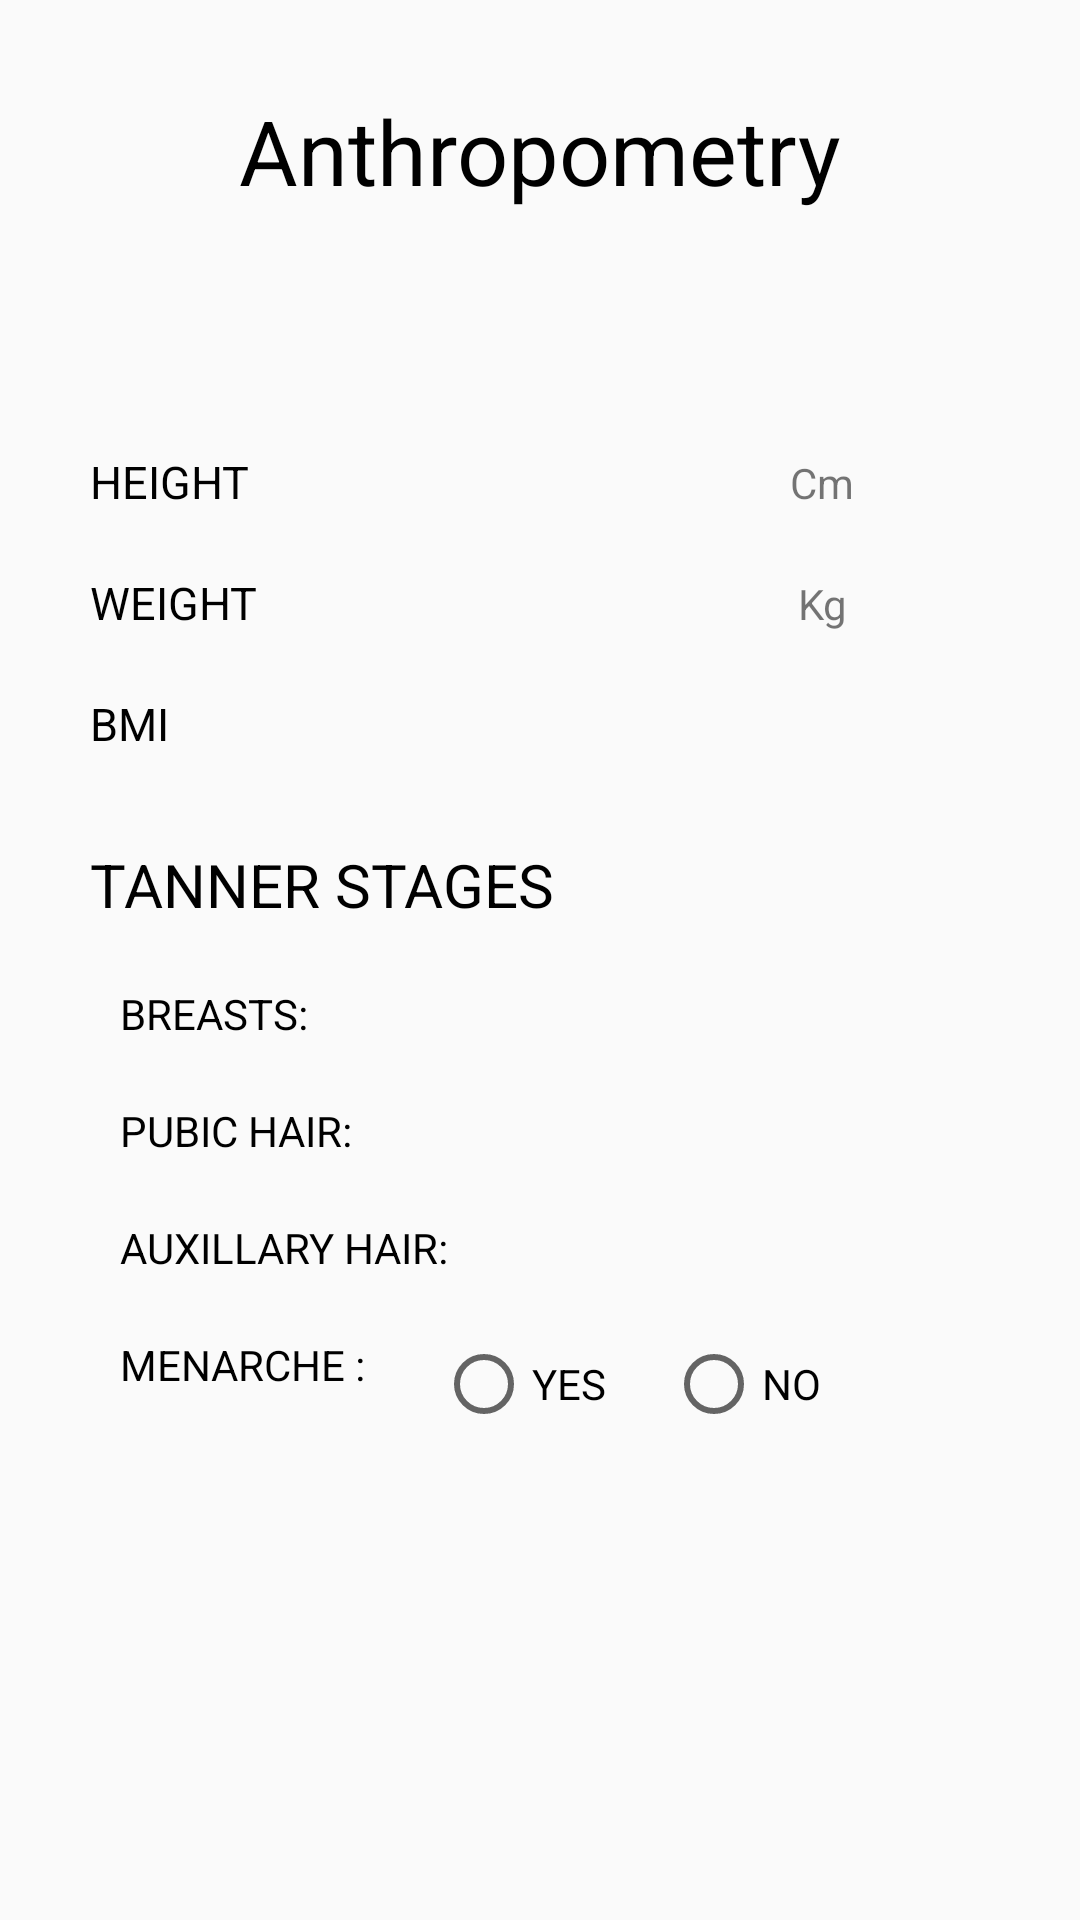

Layout XML and referenced resources for this Android screen:
<!-- AndroidManifest.xml: application theme AppTheme -->
<!-- res/layout/activity_anthrofollowupview.xml -->
<android.support.v4.widget.NestedScrollView android:layout_height="match_parent"
    android:layout_width="match_parent"
    xmlns:android="http://schemas.android.com/apk/res/android" >
    <LinearLayout xmlns:android="http://schemas.android.com/apk/res/android"
        xmlns:app="http://schemas.android.com/apk/res-auto"
        xmlns:tools="http://schemas.android.com/tools"
        android:id="@+id/constraintLayout"
        android:layout_width="match_parent"
        android:orientation="vertical"
        android:layout_height="match_parent"
        android:background="@drawable/loginback"
        tools:context="com.example.reubro.ghr.PatientDetailsActivity$PlaceholderFragment">

        <TextView
            android:id="@+id/section_label"
            android:layout_width="wrap_content"
            android:layout_height="wrap_content"
            android:text="Anthropometry"
            android:textColor="@color/Textcolor"
            android:layout_gravity="center"
            android:layout_centerHorizontal="true"
            android:layout_marginTop="30dp"
            android:textSize="30dp"
            />
        <LinearLayout
            android:layout_width="match_parent"
            android:layout_height="wrap_content"
            android:orientation="horizontal"
            android:layout_weight="100"
            android:layout_marginTop="80dp"
            >
            <TextView
                android:layout_width="wrap_content"
                android:layout_height="wrap_content"

                android:id="@+id/heighttext"
                android:layout_marginLeft="30dp"
                android:text="HEIGHT"
                android:textColor="@color/Textcolor"
                android:textSize="15dp"



                />
            <TextView
                android:layout_width="150dp"
                android:layout_height="wrap_content"
                android:layout_toRightOf="@+id/heighttext"
                android:layout_marginLeft="20dp"
                android:layout_marginRight="10dp"
                android:inputType="numberDecimal"

                android:id="@+id/heightentry"
                />

            <TextView
                android:layout_width="wrap_content"
                android:layout_height="wrap_content"
                android:layout_toRightOf="@+id/heightentry"

                android:text="Cm"
                />
        </LinearLayout>

        <LinearLayout
            android:layout_width="match_parent"
            android:layout_height="wrap_content"
            android:orientation="horizontal"
            android:layout_weight="100"
            android:layout_marginTop="20dp"
            >
            <TextView
                android:layout_width="wrap_content"
                android:layout_height="wrap_content"

                android:id="@+id/weight"
                android:layout_below="@+id/heighttext"
                android:layout_marginLeft="30dp"
                android:text="WEIGHT"
                android:textColor="@color/Textcolor"
                android:textSize="15dp"

                />
            <TextView
                android:layout_width="150dp"
                android:layout_height="wrap_content"
                android:layout_toRightOf="@+id/heighttext"
                android:layout_marginLeft="20dp"
                android:layout_below="@+id/heightentry"
                android:layout_marginRight="10dp"
                android:inputType="numberDecimal"

                android:id="@+id/weightentry"
                />

            <TextView
                android:layout_width="wrap_content"
                android:layout_height="wrap_content"
                android:layout_toRightOf="@+id/weightentry"
                android:text="Kg"

                android:layout_below="@+id/heightentry"
                />
        </LinearLayout>

        <LinearLayout
            android:layout_width="match_parent"
            android:layout_height="wrap_content"
            android:orientation="horizontal"
            android:layout_weight="100"
            android:layout_marginTop="20dp"
            >
            <TextView
                android:layout_width="wrap_content"
                android:layout_height="wrap_content"

                android:id="@+id/bmitext"
                android:layout_below="@+id/weightentry"
                android:layout_marginLeft="30dp"
                android:text="BMI"
                android:textColor="@color/Textcolor"
                android:textSize="15dp"

                />
            <TextView
                android:layout_width="wrap_content"

                android:layout_height="wrap_content"
                android:layout_toRightOf="@+id/bmitext"
                android:layout_marginLeft="20dp"
                android:textColor="@color/Textcolor"
                android:layout_below="@+id/weightentry"
                android:layout_marginRight="50dp"

                android:id="@+id/bmientry"
                />


        </LinearLayout>
        <TextView
            android:layout_width="wrap_content"
            android:layout_height="wrap_content"
            android:layout_below="@+id/bmientry"
            android:layout_marginLeft="30dp"
            android:layout_marginTop="30dp"
            android:textSize="20dp"
            android:text="TANNER STAGES"
            android:textColor="@color/Textcolor"
            android:id="@+id/tannertext"
            />
        <LinearLayout
            android:layout_width="match_parent"
            android:layout_height="wrap_content"
            android:orientation="horizontal"
            android:layout_weight="100"
            android:layout_marginTop="20dp"
            >
            <TextView
                android:layout_width="wrap_content"
                android:layout_height="wrap_content"
                android:layout_below="@+id/tannertext"

                android:layout_marginLeft="40dp"
                android:text="BREASTS: "
                android:textColor="@color/Textcolor"
                android:id="@+id/breasttext"
                />
            <TextView
                android:layout_width="wrap_content"
                android:layout_height="wrap_content"
                android:layout_toRightOf="@+id/breasttext"
                android:layout_below="@id/tannertext"

                android:layout_marginLeft="40dp"
                android:id="@+id/breastspinner"



                ></TextView>
        </LinearLayout>
        <LinearLayout
            android:layout_width="match_parent"
            android:layout_height="wrap_content"
            android:orientation="horizontal"
            android:layout_weight="100"
            android:layout_marginTop="20dp"
            >
            <TextView
                android:layout_width="wrap_content"
                android:layout_height="wrap_content"
                android:layout_below="@+id/breasttext"

                android:layout_marginLeft="40dp"
                android:text="PUBIC HAIR: "
                android:textColor="@color/Textcolor"
                android:id="@+id/pubictext"
                />
            <TextView
                android:layout_width="wrap_content"
                android:layout_height="wrap_content"
                android:layout_toRightOf="@+id/breasttext"
                android:layout_below="@id/breastspinner"
                android:layout_marginLeft="40dp"
                android:id="@+id/pubicspinner"



                ></TextView>
        </LinearLayout>

        <LinearLayout
            android:layout_width="match_parent"
            android:layout_height="wrap_content"
            android:orientation="horizontal"
            android:layout_weight="100"
            android:layout_marginTop="20dp"
            >
            <TextView
                android:layout_width="wrap_content"
                android:layout_height="wrap_content"
                android:layout_below="@+id/pubictext"

                android:layout_marginLeft="40dp"
                android:text="AUXILLARY HAIR: "
                android:textColor="@color/Textcolor"
                android:id="@+id/auxtext"
                />
            <TextView
                android:layout_width="wrap_content"
                android:layout_height="wrap_content"
                android:layout_toRightOf="@+id/auxtext"
                android:layout_below="@id/pubicspinner"

                android:id="@+id/auxspinner"
                android:layout_marginLeft="30dp"


                ></TextView>
        </LinearLayout>

        <LinearLayout
            android:layout_width="match_parent"
            android:layout_height="wrap_content"
            android:orientation="horizontal"
            android:layout_weight="100"
            android:layout_marginTop="20dp"
            >
            <TextView
                android:layout_width="wrap_content"
                android:layout_height="wrap_content"
                android:layout_below="@+id/auxtext"

                android:layout_marginLeft="40dp"
                android:text="MENARCHE : "
                android:textColor="@color/Textcolor"
                android:id="@+id/menarchetext"
                />

            <RadioGroup
                android:layout_width="wrap_content"
                android:layout_height="wrap_content"
                android:layout_toRightOf="@+id/menarchetext"

                android:id="@+id/menarche"
                android:layout_below="@+id/auxtext"
                android:layout_marginLeft="20dp"
                android:layout_marginBottom="20dp"
                android:orientation="horizontal"
                >
                <RadioButton
                    android:layout_width="wrap_content"
                    android:layout_height="wrap_content"
                    android:text="YES"
                    android:id="@+id/menarcheyes"
                    />

                <RadioButton
                    android:layout_width="wrap_content"
                    android:layout_height="wrap_content"
                    android:text="NO"
                    android:layout_marginLeft="20dp"
                    android:id="@+id/menarcheno"
                    />


            </RadioGroup>
        </LinearLayout>


    </LinearLayout>
</android.support.v4.widget.NestedScrollView>
<!-- resources referenced by this layout -->
<resources>
  <color name="Textcolor">#000000</color>
  <style name="AppTheme" parent="Theme.AppCompat.Light.NoActionBar">
          
          <item name="colorPrimary">@color/colorPrimary</item>
          <item name="colorPrimaryDark">@color/colorPrimaryDark</item>
          <item name="colorAccent">@color/colorAccent</item>
      </style>
  <color name="colorPrimary">#3F51B5</color>
  <color name="colorPrimaryDark">#303F9F</color>
  <color name="colorAccent">#FF4081</color>
</resources>
